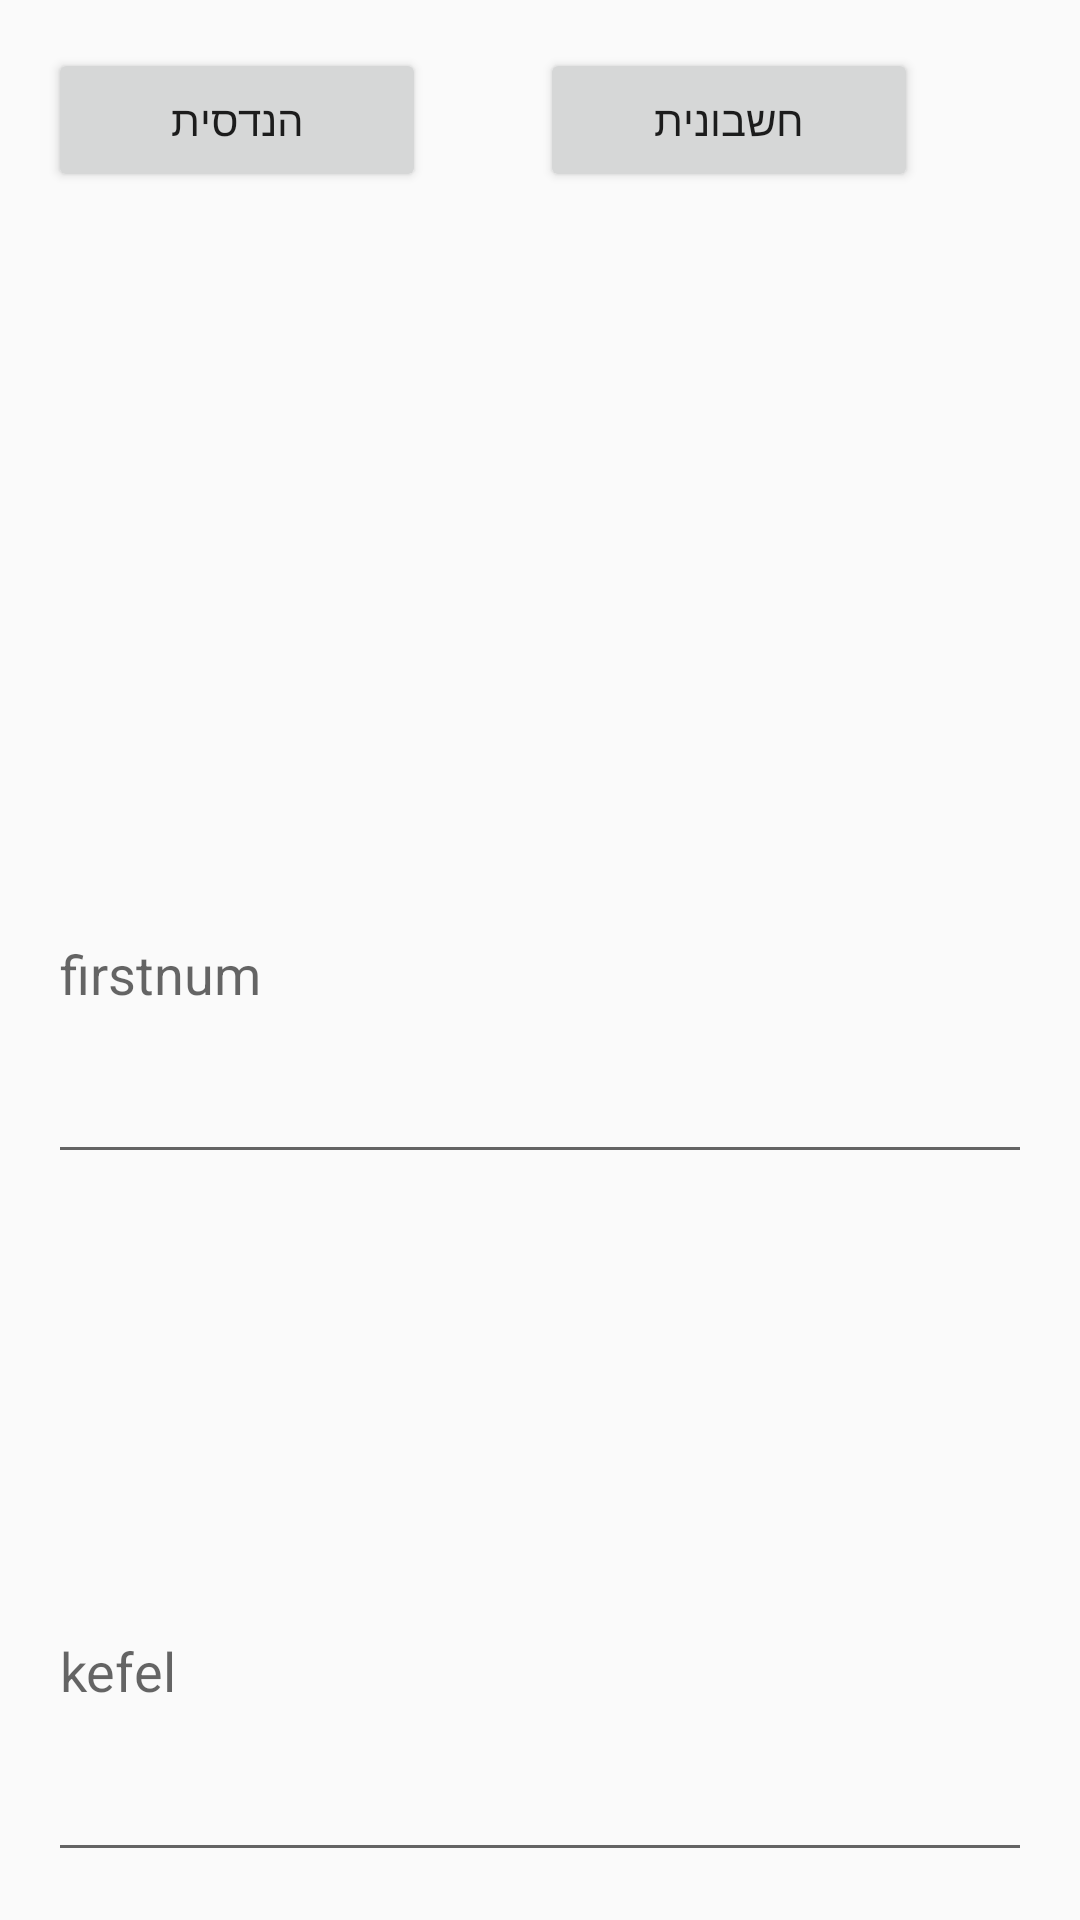

Produce the Android XML layout that renders to this screen, including the resource entries it uses.
<!-- AndroidManifest.xml: application theme Theme.AppCompat.DayNight.DarkActionBar -->
<!-- res/layout/ziv_xml.xml -->
<LinearLayout xmlns:android="http://schemas.android.com/apk/res/android"
    android:id="@+id/mainLayout"
    android:layout_width="match_parent"
    android:layout_height="match_parent"
    android:gravity="center"
    android:orientation="vertical"
    android:padding="16dp">

    <LinearLayout
        android:layout_width="match_parent"
        android:layout_height="wrap_content"
        android:layout_weight="1"
        android:orientation="horizontal">

        <Button
            android:id="@+id/ad_han"
            android:layout_width="wrap_content"
            android:layout_height="wrap_content"
            android:layout_weight="1"
            android:onClick="handsit"
            android:text="הנדסית" />

        <Space
            android:layout_width="wrap_content"
            android:layout_height="wrap_content"
            android:layout_weight="1" />

        <Button
            android:id="@+id/ad_hes"
            android:layout_width="wrap_content"
            android:layout_height="wrap_content"
            android:layout_weight="1"
            android:onClick="hesbonit"
            android:text="חשבונית" />

        <Space
            android:layout_width="wrap_content"
            android:layout_height="wrap_content"
            android:layout_weight="1" />

    </LinearLayout>

    <Space
        android:layout_width="match_parent"
        android:layout_height="wrap_content"
        android:layout_weight="1" />

    <EditText
        android:id="@+id/ab_a1"
        android:layout_width="match_parent"
        android:layout_height="wrap_content"
        android:layout_weight="1"
        android:ems="10"
        android:hint="firstnum"
        android:inputType="textPassword" />

    <Space
        android:layout_width="match_parent"
        android:layout_height="wrap_content"
        android:layout_weight="1" />

    <EditText
        android:id="@+id/ab_kef"
        android:layout_width="match_parent"
        android:layout_height="wrap_content"
        android:layout_weight="1"
        android:ems="10"
        android:hint="kefel"
        android:inputType="textPassword" />

</LinearLayout>
<!-- resources referenced by this layout -->
<resources>

</resources>
